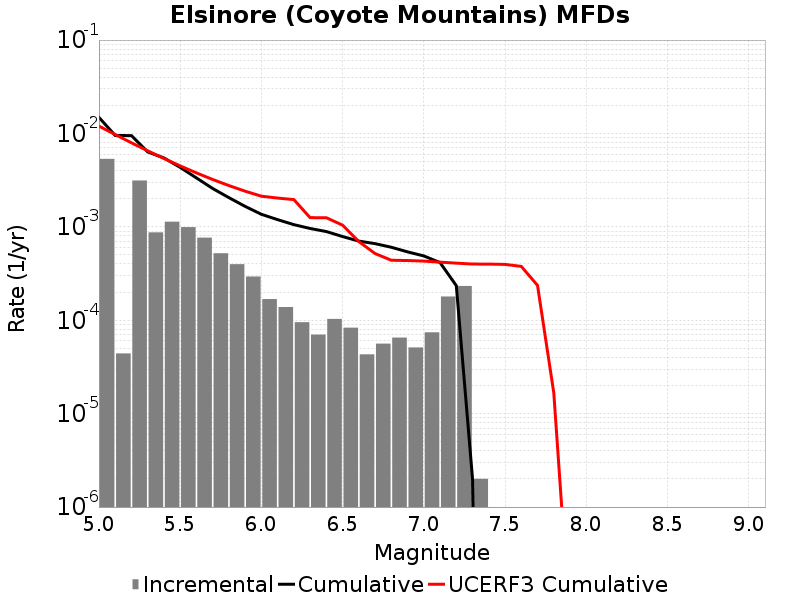

The data file committed next to this chart (first rows):
Magnitude, Incremental Rate, Cumulative Rate, UCERF3 Cumulative Rate
5.05, 0.005343, 0.01487, 0.01199
5.15, 4.413236E-5, 0.009524, 0.009737
5.25, 0.003135, 0.009479, 0.007946
5.35, 8.726171E-4, 0.006344, 0.006524
5.45, 0.001135, 0.005471, 0.005394
5.55, 9.929781E-4, 0.004336, 0.004496
5.65, 7.6629827E-4, 0.003343, 0.003783
5.75, 5.215643E-4, 0.002577, 0.003217
5.85, 3.9819427E-4, 0.002055, 0.002767
5.95, 2.938814E-4, 0.001657, 0.00241
6.05, 1.6850539E-4, 0.001363, 0.00213
6.15, 1.3841514E-4, 0.001195, 0.002034
6.25, 9.528578E-5, 0.001056, 0.001958
6.35, 7.0210575E-5, 9.608819E-4, 0.001254
6.45, 1.03309845E-4, 8.906713E-4, 0.001252
6.55, 8.324968E-5, 7.8736147E-4, 0.001043
6.65, 4.3129352E-5, 7.0411176E-4, 6.9555116E-4
6.75, 5.616846E-5, 6.609824E-4, 5.1788625E-4
6.85, 6.5195534E-5, 6.04814E-4, 4.3910297E-4
6.95, 5.115342E-5, 5.396184E-4, 4.3591773E-4
7.05, 7.422261E-5, 4.88465E-4, 4.300237E-4
7.15, 1.7953847E-4, 4.142424E-4, 4.1896713E-4
7.25, 2.326979E-4, 2.3470393E-4, 4.0889363E-4
7.35, 2.0060165E-6, 2.0060165E-6, 3.998658E-4
7.45, 0.0, 0.0, 3.993115E-4
7.55, 0.0, 0.0, 3.9636964E-4
7.65, 0.0, 0.0, 3.7732732E-4
7.75, 0.0, 0.0, 2.3617015E-4
7.85, 0.0, 0.0, 1.6817838E-5
7.95, 0.0, 0.0, 5.3128286E-8
8.05, 0.0, 0.0, 0.0
8.15, 0.0, 0.0, 0.0
8.25, 0.0, 0.0, 0.0
8.35, 0.0, 0.0, 0.0
8.45, 0.0, 0.0, 0.0
8.55, 0.0, 0.0, 0.0
8.65, 0.0, 0.0, 0.0
8.75, 0.0, 0.0, 0.0
8.85, 0.0, 0.0, 0.0
8.95, 0.0, 0.0, 0.0
9.05, 0.0, 0.0, 0.0
